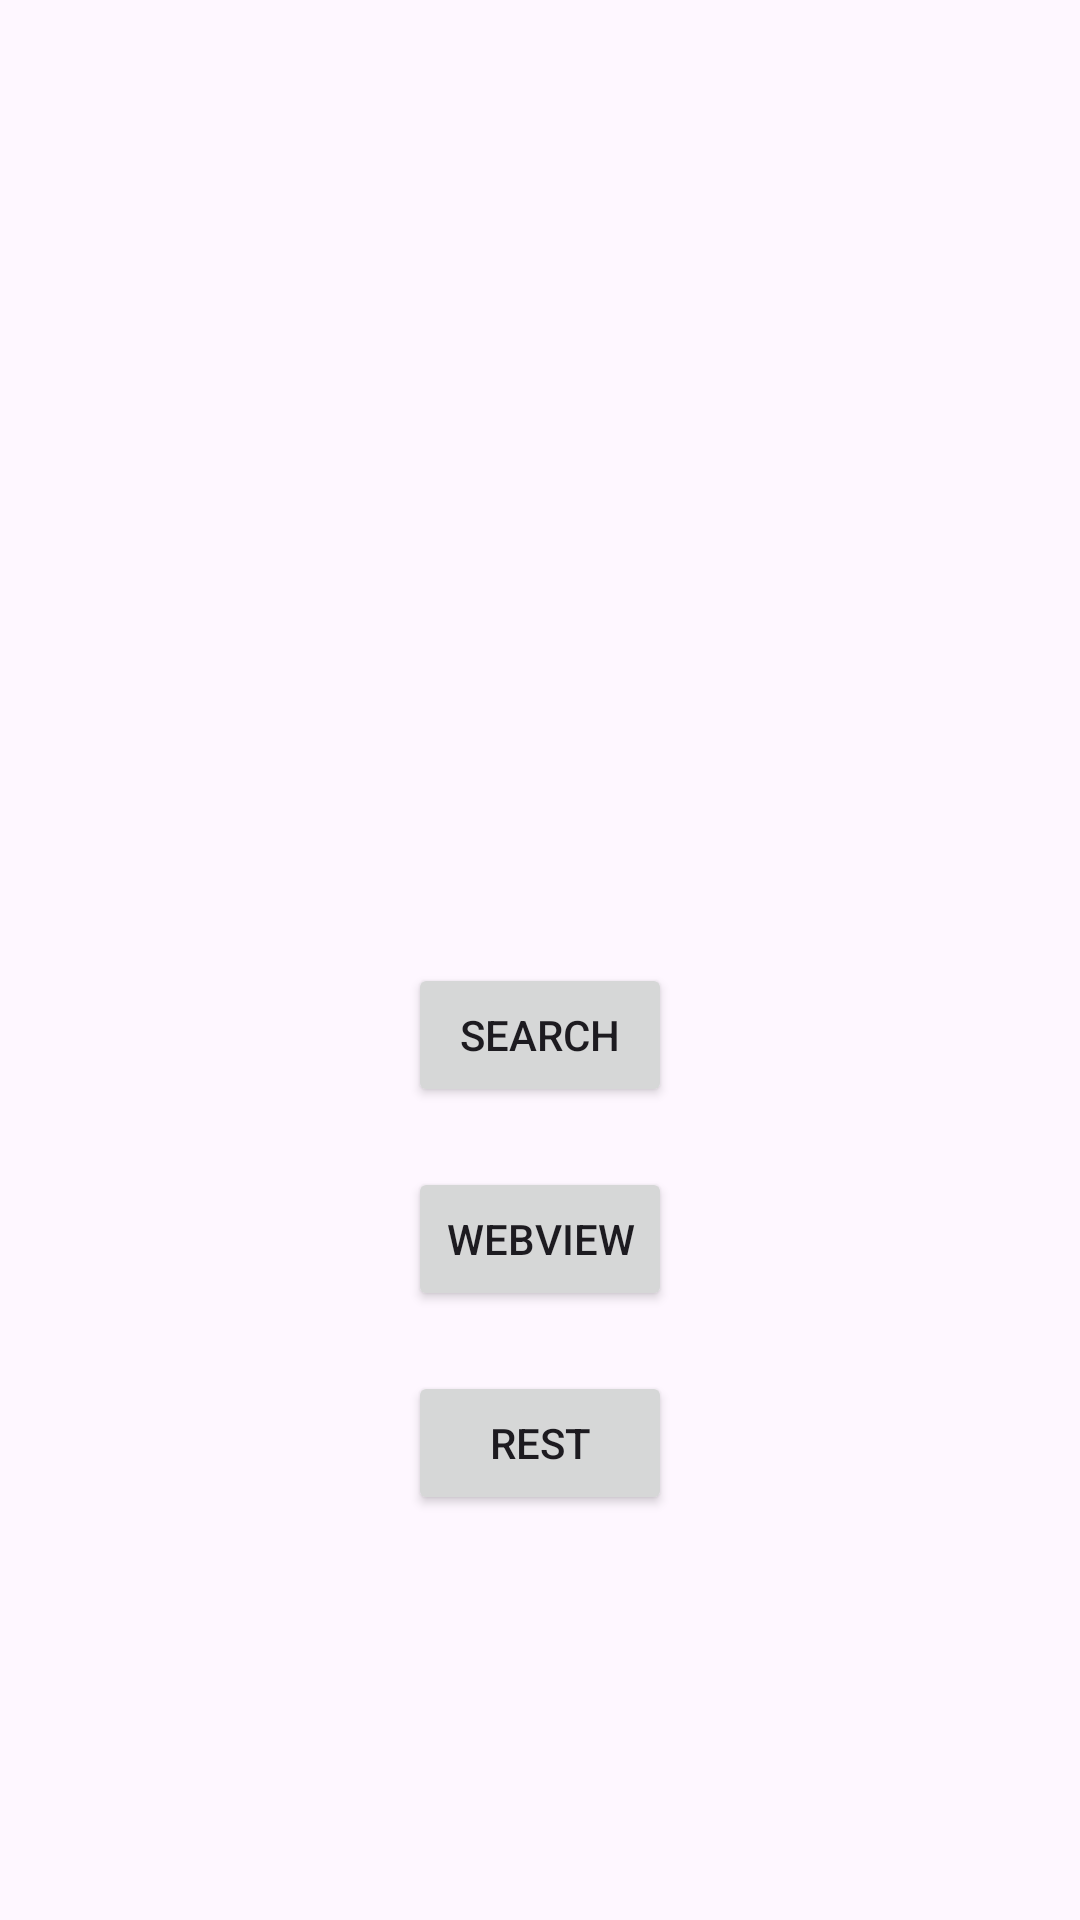

Write the Android layout XML for this screen, with the resource values it uses.
<!-- AndroidManifest.xml: application theme Theme.MyRest_Gradassi -->
<!-- res/layout/activity_menu.xml -->
<?xml version="1.0" encoding="utf-8"?>
<androidx.constraintlayout.widget.ConstraintLayout xmlns:android="http://schemas.android.com/apk/res/android"
    xmlns:app="http://schemas.android.com/apk/res-auto"
    xmlns:tools="http://schemas.android.com/tools"
    android:id="@+id/main"
    android:layout_width="match_parent"
    android:layout_height="match_parent"
    tools:context=".Menu">

 
    <Button
        android:id="@+id/btnFind"
        android:layout_width="wrap_content"
        android:layout_height="wrap_content"
        android:text="Search"
        app:layout_constraintBottom_toBottomOf="parent"
        app:layout_constraintEnd_toEndOf="parent"
        app:layout_constraintStart_toStartOf="parent"
        app:layout_constraintTop_toTopOf="parent"
        android:layout_marginTop="50dp"/>

    
    <Button
        android:id="@+id/btnBrowse"
        android:layout_width="wrap_content"
        android:layout_height="wrap_content"
        android:text="WebView"
        app:layout_constraintTop_toBottomOf="@id/btnFind"
        app:layout_constraintStart_toStartOf="parent"
        app:layout_constraintEnd_toEndOf="parent"
        android:layout_marginTop="20dp"/>

    <Button
        android:id="@+id/btnRest"
        android:layout_width="wrap_content"
        android:layout_height="wrap_content"
        android:text="Rest"
        app:layout_constraintTop_toBottomOf="@id/btnBrowse"
        app:layout_constraintStart_toStartOf="parent"
        app:layout_constraintEnd_toEndOf="parent"
        android:layout_marginTop="20dp"/>

</androidx.constraintlayout.widget.ConstraintLayout>
<!-- resources referenced by this layout -->
<resources>
  <style name="Theme.MyRest_Gradassi" parent="Base.Theme.MyRest_Gradassi" />
  <style name="Base.Theme.MyRest_Gradassi" parent="Theme.Material3.DayNight.NoActionBar">
          
          
      </style>
</resources>
